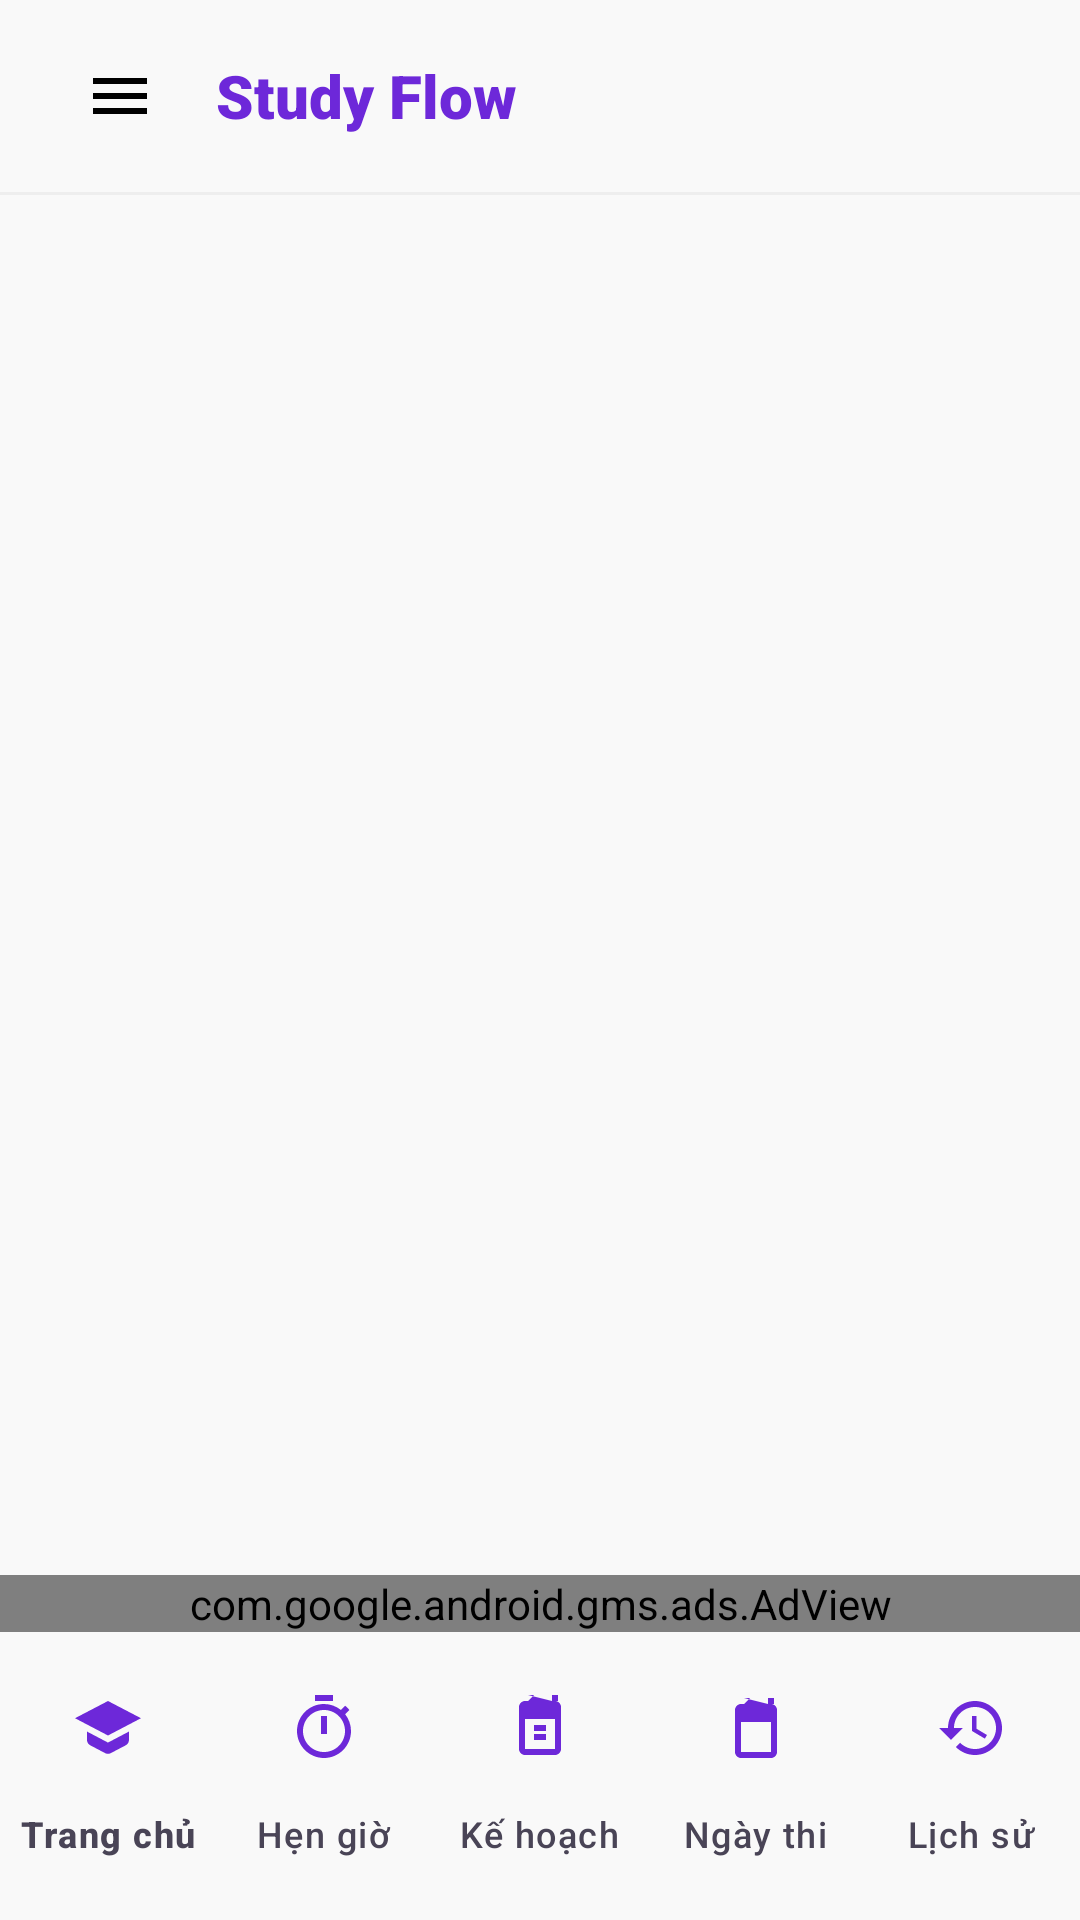

Android layout source for this screen:
<!-- AndroidManifest.xml: application theme Theme.StudyFlow.NoActionBar -->
<!-- res/layout/activity_main.xml -->
<?xml version="1.0" encoding="utf-8"?>
<androidx.drawerlayout.widget.DrawerLayout xmlns:android="http://schemas.android.com/apk/res/android"
    xmlns:app="http://schemas.android.com/apk/res-auto"
    xmlns:tools="http://schemas.android.com/tools"
    android:id="@+id/drawer_layout"
    android:layout_width="match_parent"
    android:layout_height="match_parent"
    tools:context=".MainActivity">

    <androidx.coordinatorlayout.widget.CoordinatorLayout
        android:id="@+id/main"
        android:layout_width="match_parent"
        android:layout_height="match_parent"
        android:background="@color/background">

        <com.google.android.material.appbar.AppBarLayout
            android:layout_width="match_parent"
            android:layout_height="wrap_content"
            android:background="@color/background"
            app:elevation="0dp">

            <androidx.appcompat.widget.Toolbar
                android:id="@+id/toolbar"
                android:layout_width="match_parent"
                android:layout_height="?attr/actionBarSize"
                app:contentInsetStart="0dp">

                <RelativeLayout
                    android:layout_width="match_parent"
                    android:layout_height="match_parent"
                    android:paddingHorizontal="16dp">

                    <ImageView
                        android:id="@+id/btn_menu"
                        android:layout_width="48dp"
                        android:layout_height="48dp"
                        android:layout_centerVertical="true"
                        android:background="?attr/selectableItemBackgroundBorderless"
                        android:contentDescription="Menu"
                        android:padding="12dp"
                        android:scaleType="centerInside"
                        android:src="@drawable/ic_menu"
                        app:tint="@color/black" />

                    <TextView
                        android:id="@+id/tv_toolbar_title"
                        android:layout_width="wrap_content"
                        android:layout_height="wrap_content"
                        android:layout_centerVertical="true"
                        android:layout_marginStart="8dp"
                        android:layout_toEndOf="@id/btn_menu"
                        android:fontFamily="sans-serif-black"
                        android:text="@string/app_name"
                        android:textColor="@color/violet_700"
                        android:textSize="20sp" />

                </RelativeLayout>
            </androidx.appcompat.widget.Toolbar>

            <View
                android:layout_width="match_parent"
                android:layout_height="1dp"
                android:background="@color/surface_container" />
        </com.google.android.material.appbar.AppBarLayout>

        <RelativeLayout
            android:layout_width="match_parent"
            android:layout_height="match_parent"
            app:layout_behavior="@string/appbar_scrolling_view_behavior">

            <FrameLayout
                android:id="@+id/fragment_container"
                android:layout_width="match_parent"
                android:layout_height="match_parent"
                android:layout_above="@+id/adView"
                android:clipToPadding="false" />

            
            <com.google.android.gms.ads.AdView
                android:id="@+id/adView"
                android:layout_width="match_parent"
                android:layout_height="wrap_content"
                android:layout_above="@+id/bottom_navigation_container"
                android:layout_centerHorizontal="true"
                app:adSize="BANNER"
                app:adUnitId="@string/banner_home_footer" />

            <LinearLayout
                android:id="@+id/bottom_navigation_container"
                android:layout_width="match_parent"
                android:layout_height="wrap_content"
                android:layout_alignParentBottom="true"
                android:orientation="vertical">

                <com.google.android.material.bottomnavigation.BottomNavigationView
                    android:id="@+id/bottom_navigation"
                    android:layout_width="match_parent"
                    android:layout_height="wrap_content"
                    android:background="@color/background"
                    android:paddingTop="8dp"
                    android:paddingBottom="8dp"
                    app:itemIconSize="24dp"
                    app:itemIconTint="@color/violet_700"
                    app:itemTextColor="@color/on_surface_variant"
                    app:itemRippleColor="@color/violet_100"
                    app:labelVisibilityMode="labeled"
                    app:menu="@menu/bottom_nav_menu" />
            </LinearLayout>
        </RelativeLayout>

    </androidx.coordinatorlayout.widget.CoordinatorLayout>

    <com.google.android.material.navigation.NavigationView
        android:id="@+id/nav_view"
        android:layout_width="wrap_content"
        android:layout_height="match_parent"
        android:layout_gravity="start"
        android:background="@color/background"
        app:headerLayout="@layout/nav_header"
        app:menu="@menu/drawer_menu" />

</androidx.drawerlayout.widget.DrawerLayout>
<!-- res/layout/nav_header.xml (included above) -->
<?xml version="1.0" encoding="utf-8"?>
<RelativeLayout xmlns:android="http://schemas.android.com/apk/res/android"
    xmlns:app="http://schemas.android.com/apk/res-auto"
    android:layout_width="match_parent"
    android:layout_height="220dp"
    android:background="@drawable/brand_gradient_bg"
    android:padding="24dp"
    android:theme="@style/ThemeOverlay.AppCompat.Dark">

    
    <View
        android:layout_width="150dp"
        android:layout_height="150dp"
        android:layout_alignParentEnd="true"
        android:layout_marginTop="-50dp"
        android:layout_marginEnd="-50dp"
        android:alpha="0.1"
        android:background="@drawable/circle_white" />

    <LinearLayout
        android:layout_width="match_parent"
        android:layout_height="wrap_content"
        android:layout_alignParentBottom="true"
        android:orientation="vertical">

        
        <ImageView
            android:id="@+id/iv_nav_header_logo"
            android:layout_width="64dp"
            android:layout_height="64dp"
            android:layout_marginBottom="12dp"
            android:scaleType="fitCenter"
            android:src="@drawable/ic_menu_book"
            app:tint="@color/white" />

        <TextView
            android:layout_width="wrap_content"
            android:layout_height="wrap_content"
            android:fontFamily="sans-serif-black"
            android:text="StudyFlow"
            android:textColor="@color/white"
            android:textSize="28sp"
            android:letterSpacing="0.02" />

        <TextView
            android:layout_width="wrap_content"
            android:layout_height="wrap_content"
            android:layout_marginTop="2dp"
            android:alpha="0.85"
            android:fontFamily="sans-serif-medium"
            android:text="Kiến thức là sức mạnh"
            android:textColor="@color/white"
            android:textSize="14sp" />

    </LinearLayout>

</RelativeLayout>
<!-- resources referenced by this layout -->
<resources>
  <color name="background">#f9f9f9</color>
  <color name="black">#FF000000</color>
  <color name="on_surface_variant">#494456</color>
  <color name="surface_container">#eeeeee</color>
  <color name="violet_100">#ede9fe</color>
  <color name="violet_700">#6d28d9</color>
  <color name="white">#FFFFFFFF</color>
  <!-- drawable brand_gradient_bg (drawable) -->
  <?xml version="1.0" encoding="utf-8"?>
  <shape xmlns:android="http://schemas.android.com/apk/res/android">
      <gradient
          android:startColor="#4800b2"
          android:endColor="#6200ee"
          android:angle="135" />
  </shape>
  <!-- drawable ic_menu (drawable) -->
  <vector xmlns:android="http://schemas.android.com/apk/res/android" android:height="24dp" android:viewportHeight="24" android:viewportWidth="24" android:width="24dp"><path android:fillColor="#000000" android:pathData="M3,18h18v-2L3,16v2zM3,13h18v-2L3,11v2zM3,6v2h18L21,6L3,6z"/></vector>
  <!-- drawable ic_menu_book (drawable) -->
  <vector xmlns:android="http://schemas.android.com/apk/res/android" android:height="24dp" android:viewportHeight="24" android:viewportWidth="24" android:width="24dp"><path android:fillColor="#000000" android:pathData="M21,5c-1.11,-0.35 -2.33,-0.5 -3.5,-0.5 -1.95,0 -4.05,0.4 -5.5,1.5 -1.45,-1.1 -3.55,-1.5 -5.5,-1.5 -1.95,0 -4.05,0.4 -5.5,1.5V19c1.45,-1.1 3.55,-1.5 5.5,-1.5 1.95,0 4.05,0.4 5.5,1.5 1.45,-1.1 3.55,-1.5 5.5,-1.5 1.17,0 2.39,0.15 3.5,0.5V5zM21,17.5c-1.11,-0.35 -2.33,-0.5 -3.5,-0.5 -1.95,0 -4.05,0.4 -5.5,1.5V6.5c1.45,-1.1 3.55,-1.5 5.5,-1.5 1.17,0 2.39,0.15 3.5,0.5V17.5z"/></vector>
  <string name="app_name">Study Flow</string>
  <string name="banner_home_footer">ca-app-pub-1855989300382461/5321062325</string>
  <style name="Theme.StudyFlow.NoActionBar" parent="Theme.Material3.DayNight.NoActionBar">
          <item name="colorPrimary">@color/primary</item>
          <item name="android:windowBackground">@color/background</item>
          <item name="android:statusBarColor">@android:color/transparent</item>
          <item name="android:windowLightStatusBar" tools:targetApi="m">true</item>
      </style>
  <color name="primary">#4800b2</color>
</resources>
